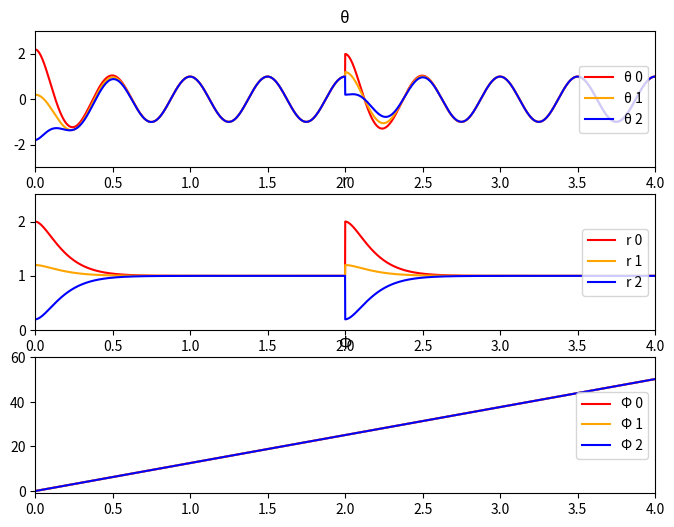

This chart was generated by the following Python code:
# Reimplemented from [1]
# [1]Crespi, A., Lachat, D., Pasquier, A. and Ijspeert, A.J., 2008. Controlling swimming and crawling in a fish robot
#    using a central pattern generator. Autonomous Robots, 25(1), pp.3-13.
# [redacted]
# April, 2021

import matplotlib.pyplot as plt
import numpy as np

class oscillator():
    def __init__(self, ss, ar, ax, R, X, r_0, x_0):
        self.stepsize = ss
        self.ax = ax
        self.ar = ar

        self.R = R
        self.r_dy1 = 0
        self.r_dy2 = 0
        self.r = r_0

        self.X = X
        self.x_dy1 = 0
        self.x_dy2 = 0
        self.x = x_0

    def update_r_2(self, r_position, r_dy1, stepsize):
        pos = r_position
        dy1 = r_dy1
        dt = stepsize

        # Get the r''
        dy2 =  ((self.ar * self.ar) / 4) * (self.R - pos) - self.ar * dy1
        # Get the r'
        dy1 += dy2 * dt
        # Get the r
        pos += dy1 * dt

        # update all parameters
        self.r = pos
        self.r_dy1 = dy1
        self.r_dy2 = dy2

        return pos

    def update_x_2(self, x_position, x_dy1, stepsize):
        pos = x_position
        dy1 = x_dy1
        dt = stepsize

        # Get the r''
        dy2 =  ((self.ax * self.ax) / 4) * (self.R - pos) - self.ax * dy1
        # Get the r'
        dy1 += dy2 * dt
        # Get the r
        pos += dy1 * dt

        # update all parameters
        self.x = pos
        self.x_dy1 = dy1
        self.x_dy2 = dy2

        return pos

    def update_r(self, p):
        pos = p
        # dy1 = r_dy1
        # times = stepsize

        # Get the r''
        # self.r_dy2 = (((self.ar*self.ar)/4) * (self.R-pos) - self.ar*self.r_dy1) * self.stepsize
        self.r_dy2 = (((self.ar * self.ar) / 4) * (self.R - pos) - self.ar * self.r_dy1)
        # Get the r'
        self.r_dy1 += self.r_dy2 * self.stepsize
        # Get the r
        pos += self.r_dy1 * self.stepsize
        self.r = pos

        return pos

    def update_x(self, p):
        pos = p
        # Get the r''
        self.x_dy2 = ((self.ax * self.ax) / 4) * (self.X-pos) - self.ax*self.x_dy1
        # Get the r'
        self.x_dy1 += self.x_dy2 * self.stepsize
        # Get the r
        pos += self.x_dy1 * self.stepsize
        # update the r's position
        self.x = pos
        return pos

class Fish_cpg1():
    def __init__(self, omega, ss, ar, ax, R, X, r, x, phi):
        """
        :param omega: (list)  desired frequency
        :param ss:    (number) step size, 1/dt
        :param ar:    (number) constant positive gains
        :param ax:    (number) constant positive gains
        :param R:     (list)   desired amplitude
        :param X:     (list)   desired offset
            For example:
            R = [R0, R1, R2]
            X = [X0, X1, X2]
        :param r:     (list)   state variable
        :param x:     (list)   state variable
            The r and x variables are initial positions of amplitude and offset,
            which will asymptotically and monotonically converge to R and X.
            For example:
            r = [r0, r1, r2]
            x = [x0, x1, x2]
        :param phi:   (list)   state variable
        """
        self.stepsize = ss
        # Three oscillators for three fins
        self.osc = [0,1,2]
        self.osc[0] = oscillator(ss, ar, ax, R[0], X[0], r[0], x[0])
        self.osc[1] = oscillator(ss, ar, ax, R[1], X[1], r[1], x[1])
        self.osc[2] = oscillator(ss, ar, ax, R[2], X[0], r[2], x[2])

        self.theta = [0,0,0]

        # state variable
        self.phi = phi

        self.omega = omega

        self.coupling_w = [[0,0.5,0.5],
                           [0.5,0,0.5],
                           [0.5,0.5,0]]
        self.coupling_phi = [[0,0,0],
                             [0,0,0],
                             [0,0,0]]

    def update_r(self):
        for osc in self.osc:
            osc.update_r(osc.r)
        all_osc_r = [self.osc[0].r, self.osc[0].r, self.osc[0].r]
        return all_osc_r

    def update_x(self):
        for osc in self.osc:
            osc.update_x(osc.x)
        all_osc_x = [self.osc[0].x, self.osc[0].x, self.osc[0].x]
        return all_osc_x

    def update_phi(self):
        """
        before update phi, the "r" and "x" should be updated firstly
        """

        dy_phi = [0,0,0]
        sum = [0,0,0]

        # calculate all dy_phi
        for i in range(len(self.phi)):
            for j in range(len(self.phi)):
                sum[i] += self.coupling_w[i][j] * self.osc[j].r * \
                        np.sin(self.phi[j] - self.phi[i] - self.coupling_phi[i][j])
            dy_phi[i] = self.omega[i] + sum[i]

        # update all the phi
        for i in range(len(self.phi)):
            self.phi[i] += dy_phi[i] * self.stepsize

        return self.phi

    def update_setpoints(self):
        """
        before update setpoints, we should update phi firstly

        """

        for i in range(len(self.theta)):
            self.theta[i] = self.osc[i].x + self.osc[i].r * np.cos(self.phi[i])
        return self.theta

    def set_parameters(self, desired_phi, desired_R, desired_X):
        """
        :param desired_phi: list -- length 3
        :param desired_R: list -- length 3
        :param desired_X: list -- length 3
        :return: None
        """
        self.phi = desired_phi
        for i in range(len(phi)):
            self.osc[i].R = desired_R[i]
            self.osc[i].X = desired_X[i]
            self.phi[i] = phi[i]


    def update_all(self, phi, ri, xi):
        """
        update all things and output all setpoints as a list
        """
        if len(phi) == len(ri) == len(xi) == 3:
            for i in range(len(phi)):
                self.osc[i].r = ri[i]
                self.osc[i].x = xi[i]
                self.phi[i] = phi[i]

        self.update_r()
        self.update_x()
        self.update_phi()
        setpoints = self.update_setpoints()

        return setpoints

    def plot_result(self, y):
        l = len(y)
        t_interval  = 1 / (10 ** (len(str(l))-1))
        # print(t_interval)
        t_end = int(l * t_interval)
        # print(t_end)
        t = np.arange(0,t_end,t_interval)
        # print(l,':', t_end, ":", t_interval)
        plt.figure()
        plt.plot(t, y)
        plt.show()

    def plot_results(self, y1, y2, y3, num, label, title):
        l = len(y1[0])
        t_interval = 1 / (10 ** (len(str(l)) - 1))
        # print(t_interval)
        t_end = int(l * t_interval)
        # print(t_end)
        t = np.arange(0, t_end, t_interval)
        # print(l,':', t_end, ":", t_interval)
        plt.figure(figsize=(8,6))
        plt.subplot(num + 0)
        plt.plot(t, y1[0], color='red', label=label[0][0])
        plt.plot(t, y1[1], color='orange', label=label[0][1])
        plt.plot(t, y1[2], color='blue', label=label[0][2])
        plt.axis([0, t_end, -3, 3])
        plt.title(title[0])
        plt.legend(loc = "right")
        plt.subplot(num + 1)
        plt.plot(t, y2[0], color='red', label=label[1][0])
        plt.plot(t, y2[1], color='orange', label=label[1][1])
        plt.plot(t, y2[2], color='blue', label=label[1][2])
        plt.axis([0, t_end, 0, 2.5])
        plt.title(title[1])
        plt.legend(loc = "right")
        plt.subplot(num + 2)
        plt.plot(t, y3[0], color='red', label=label[2][0])
        plt.plot(t, y3[1], color='orange', label=label[2][1])
        plt.plot(t, y3[2], color='blue', label=label[2][2])
        plt.axis([0, t_end, -1, 60])
        plt.title(title[2])
        plt.legend(loc = "right")
        # plt.tight_layout()
        plt.show()

if __name__ == '__main__':
    # Test oscillator
    osc1 = oscillator(0.001, 20, 20, 1, 0, 2, 0)
    omeg = [np.pi*4, np.pi*4, np.pi*4]
    R_list = [1,1,1]
    X_list = [0,0,0]

    ri = [2, 1.2, 0.2]
    xi = [0.2, -1, -2]

    phi = [0,0,0]
    test_cpg = Fish_cpg1(omeg, 0.001, 20, 20, R_list, X_list, ri, xi, phi)
                    # omega, stpesize, ar, ax, R, X,
    pos = 2
    y = []
    y_phi = [[],[],[]]
    y_r = [[],[],[]]
    theta = [[],[],[]]
    # for i in range(4000):
    #     if i == 2000:
    #         osc1.r = 2
    #     osc1.update_r(osc1.r)
    #     print(osc1.r)
    #     y.append(osc1.r)
    #print(y)
    # test_cpg.plot_result(y)
    for i in range(4000):
        if i == 2000:
            test_cpg.osc[0].r = 2
            test_cpg.osc[1].r = 1.2
            test_cpg.osc[2].r = 0.2
        # First method to update
        # This is to plot the result
        test_cpg.update_x()
        test_cpg.update_r()
        phi_pos = test_cpg.update_phi()
        theta_v = test_cpg.update_setpoints()

        # Second method to update
        # controller send the control parameters using set_parameters()
        # test_cpg.set_parameters(Phi, R, X)
        # receive the state variables to update next motion
        # theta_v = test_cpg.update_all(phi, r, x)

        y_r[0].append(test_cpg.osc[0].r)
        y_r[1].append(test_cpg.osc[1].r)
        y_r[2].append(test_cpg.osc[2].r)

        y_phi[0].append(test_cpg.phi[0])
        y_phi[1].append(test_cpg.phi[1])
        y_phi[2].append(test_cpg.phi[2])

        theta[0].append(theta_v[0])
        theta[1].append(theta_v[1])
        theta[2].append(theta_v[2])

    label = [['θ 0', 'θ 1', 'θ 2'],
             ['r 0', 'r 1', 'r 2'],
             ['Φ 0', 'Φ 1', 'Φ 2']]
    title = ['θ', 'r', 'Φ']
    test_cpg.plot_results(theta, y_r, y_phi, 311, label, title)
    # 311: three picutres(3), one picture per line(1), first picture number(1)